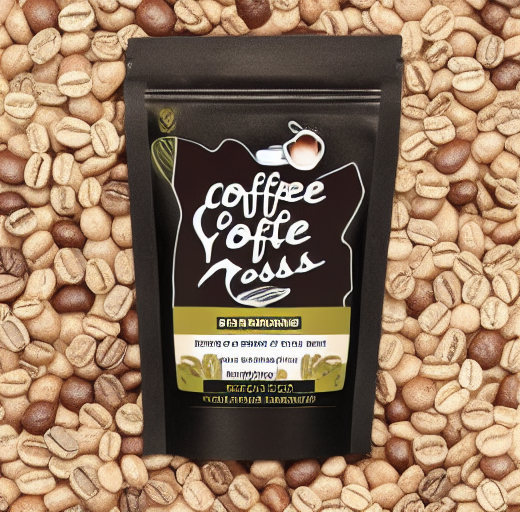
Generation parameters embedded in this image by ComfyUI (PNG 'prompt' text chunk: the API-format workflow graph, JSON):
{"3":{"inputs":{"seed":253699696100545,"steps":20,"cfg":8.0,"sampler_name":"euler","scheduler":"normal","denoise":1.0,"model":["4",0],"positive":["6",0],"negative":["7",0],"latent_image":["5",0]},"class_type":"KSampler","_meta":{"title":"KSampler"}},"4":{"inputs":{"ckpt_name":"v1-5-pruned-emaonly-fp16.safetensors"},"class_type":"CheckpointLoaderSimple","_meta":{"title":"Load Checkpoint"}},"5":{"inputs":{"width":520,"height":512,"batch_size":1},"class_type":"EmptyLatentImage","_meta":{"title":"Empty Latent Image"}},"6":{"inputs":{"text":"coffee beans in a package, text \"Vintage moss\"","clip":["4",1]},"class_type":"CLIPTextEncode","_meta":{"title":"CLIP Text Encode (Prompt)"}},"7":{"inputs":{"text":"watermark","clip":["4",1]},"class_type":"CLIPTextEncode","_meta":{"title":"CLIP Text Encode (Prompt)"}},"8":{"inputs":{"samples":["3",0],"vae":["4",2]},"class_type":"VAEDecode","_meta":{"title":"VAE Decode"}},"9":{"inputs":{"filename_prefix":"ComfyUI","images":["8",0]},"class_type":"SaveImage","_meta":{"title":"Save Image"}}}